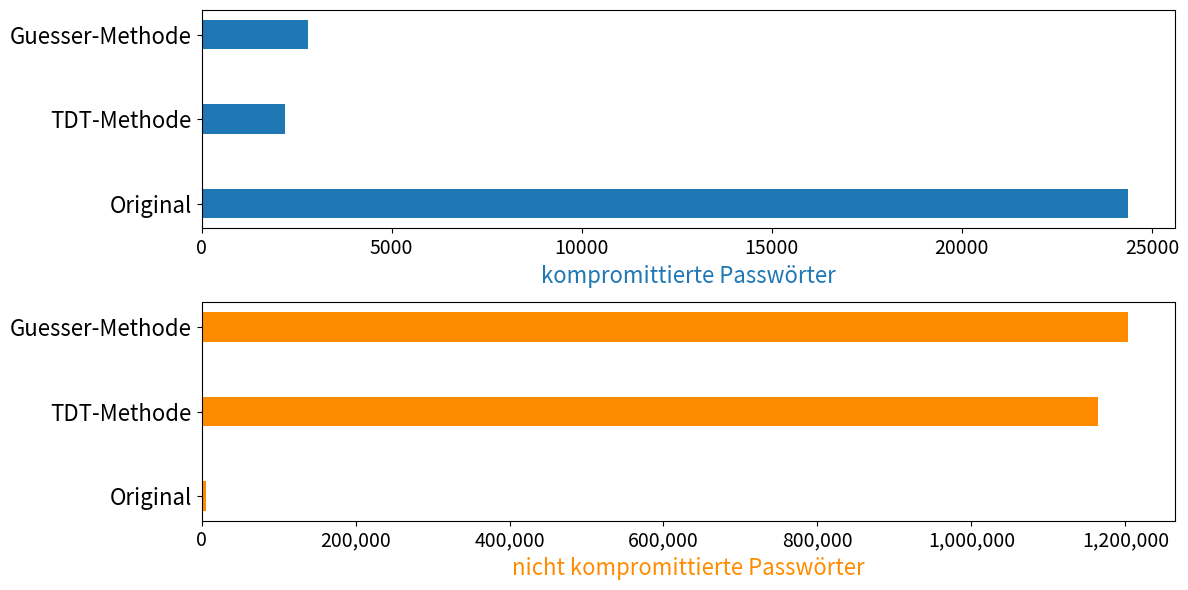

Source code (Python): (Note: this script raises an exception after producing the figure.)
import numpy as np
import pandas as pd
import matplotlib.pyplot as plt
import matplotlib

data = {
    'Kategorie':  ['Original', 'TDT-Methode', 'Guesser-Methode'],
    'notLeaked':  [5621, 1164459, 1203796],
    'leaked'   :  [24379, 2206,2808],
}
df = pd.DataFrame(data)

pd.options.display.float_format = '{:.2f}'.format
fig, (ax, ax2) = plt.subplots(2,1, figsize=(12, 6))
ax.tick_params(axis='y', labelsize=16)
ax.tick_params(axis='x', labelsize=14)
ax2.tick_params(axis='y', labelsize=16)
ax2.tick_params(axis='x', labelsize=14)

bar_width = 0.35
index = np.arange(len(df['Kategorie']))

bars1 = ax.barh(df["Kategorie"], df['leaked'], bar_width, label='kompromittiert', color='#1f77b4')
ax.set_xlabel("kompromittierte Passwörter",color='#1f77b4', fontsize=16)

bars2 = ax2.barh(df["Kategorie"], df['notLeaked'], bar_width, label='nicht kompromittiert', color='darkorange')

ax2.set_xlabel("nicht kompromittierte Passwörter",color='darkorange', fontsize=16)
ax2.get_xaxis().set_major_formatter(
    matplotlib.ticker.FuncFormatter(lambda x, p: format(int(x), ',')))

plt.tight_layout()
plt.savefig("pics/overview.png")
# plt.show()
